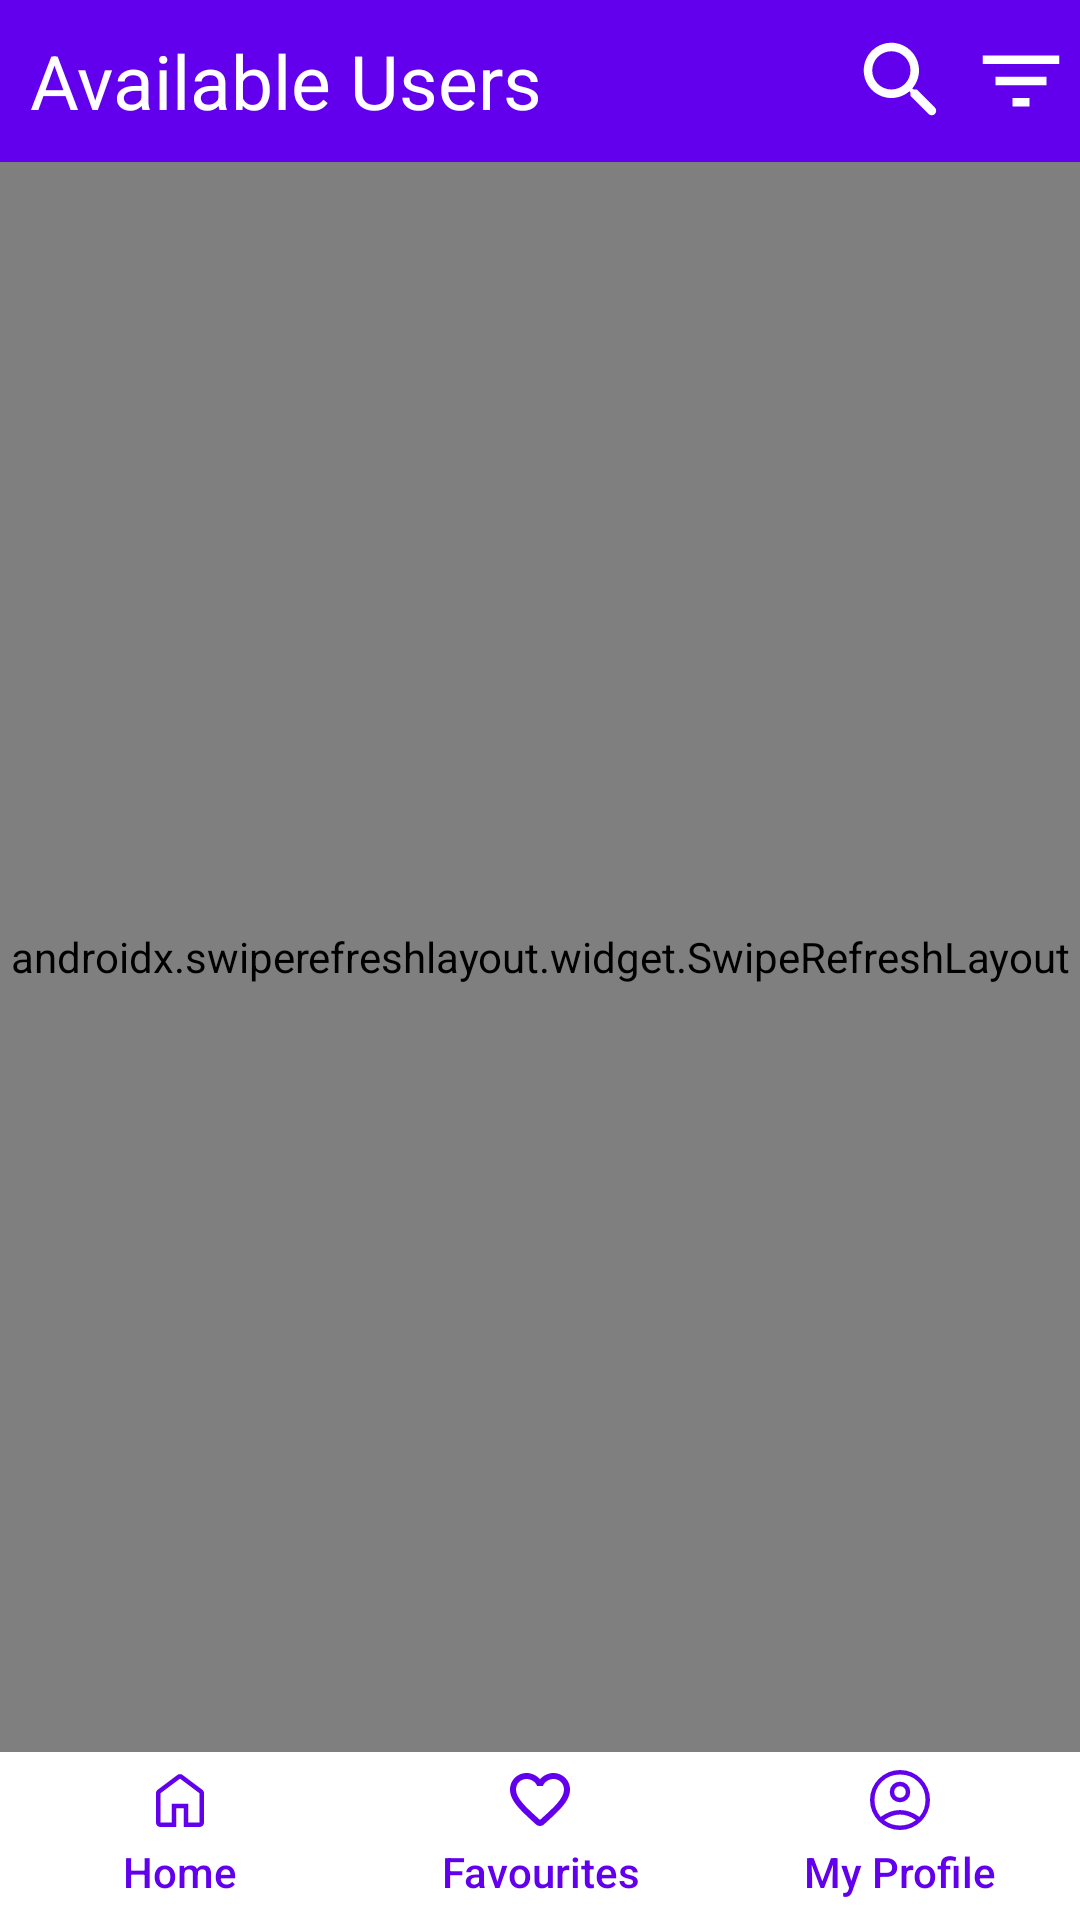

Reconstruct the res/layout file that produces this screen, plus the resources it refers to.
<!-- AndroidManifest.xml: application theme Theme.FirebaseMessenger -->
<!-- res/layout/activity_main.xml -->
<?xml version="1.0" encoding="utf-8"?>
<RelativeLayout xmlns:android="http://schemas.android.com/apk/res/android"
    xmlns:app="http://schemas.android.com/apk/res-auto"
    xmlns:tools="http://schemas.android.com/tools"
    android:layout_width="match_parent"
    android:layout_height="match_parent"
    tools:context=".MainActivity"
    android:background="@color/purple_500">

    
    <LinearLayout
        android:id="@+id/main_actionBar"
        android:layout_width="match_parent"
        android:layout_height="wrap_content"
        android:orientation="horizontal"
        android:gravity="center"
        android:weightSum="10"
        android:layout_marginVertical="10dp"
        android:visibility="visible">

        <TextView
            android:id="@+id/main_text"
            android:layout_width="wrap_content"
            android:layout_height="wrap_content"
            android:layout_weight="9"
            android:text="Available Users"
            android:textColor="@color/white"
            android:textSize="25sp"
            android:gravity="left"
            android:layout_marginStart="10dp"/>

        <ImageButton
            android:id="@+id/main_searchButton"
            android:layout_width="wrap_content"
            android:layout_height="wrap_content"
            android:layout_weight="0.5"
            android:src="@drawable/search_icon"
            android:background="@android:color/transparent"/> 

        <ImageButton
            android:id="@+id/sortButton"
            android:layout_width="wrap_content"
            android:layout_height="wrap_content"
            android:layout_weight="0.5"
            android:src="@drawable/sort_icon"
            android:background="@android:color/transparent"
            android:onClick="showPopup"/>

    </LinearLayout>

    
    <LinearLayout
        android:id="@+id/searchBarLayout"
        android:layout_width="match_parent"
        android:layout_height="wrap_content"
        android:layout_below="@id/main_actionBar"
        android:layout_marginBottom="5dp"
        android:layout_marginHorizontal="2.5dp"
        android:orientation="horizontal"
        android:weightSum="10"
        android:visibility="gone">

        <EditText
            android:id="@+id/main_searchText"
            android:layout_width="0dp"
            android:layout_height="40dp"
            android:layout_weight="9.75"
            android:paddingHorizontal="15dp"
            android:background="@drawable/searchview_background"
            android:hint="Enter name"
            android:textColorHint="@color/white"/>

        <ImageButton
            android:id="@+id/main_searchCancelButton"
            android:layout_width="wrap_content"
            android:layout_height="40dp"
            android:layout_weight="0.25"
            android:src="@drawable/ic_cancel_icon"
            android:background="@android:color/transparent"/>

    </LinearLayout>

    <RelativeLayout
        android:layout_width="match_parent"
        android:layout_height="match_parent"
        android:visibility="gone">
        <ListView
            android:id="@+id/listView"
            android:layout_width="match_parent"
            android:layout_height="match_parent"
            android:divider="#ad5"
            android:dividerHeight="2dp" />

    </RelativeLayout>

    

    <androidx.swiperefreshlayout.widget.SwipeRefreshLayout
        android:id="@+id/swipeRefreshLayout"
        android:layout_width="match_parent"
        android:layout_height="match_parent"
        android:layout_below="@id/searchBarLayout"
        android:layout_above="@id/bottomAppBar">

        <RelativeLayout
            android:id="@+id/main_relativeLayout"
            android:layout_below="@+id/searchBarLayout"
            android:layout_width="wrap_content"
            android:layout_height="wrap_content"
            android:layout_above="@id/bottomAppBar"
            android:layout_marginTop="5dp">

            <TextView
                android:id="@+id/fetch_userStatus"
                android:layout_width="match_parent"
                android:layout_height="match_parent"
                android:gravity="center"
                android:text="Please wait, fetching users..."
                android:textColor="@color/white"
                android:textSize="20sp" />

            <androidx.recyclerview.widget.RecyclerView
                android:id="@+id/userRecyclerView"
                android:layout_width="match_parent"
                android:layout_height="wrap_content"
                app:layout_constraintEnd_toEndOf="parent"
                app:layout_constraintStart_toStartOf="parent"
                app:layout_constraintTop_toBottomOf="parent"
                app:layout_constraintTop_toTopOf="parent"
                tools:listitem="@layout/user_layout" />
        </RelativeLayout>
    </androidx.swiperefreshlayout.widget.SwipeRefreshLayout>

    
    <LinearLayout
        android:id="@+id/bottomAppBar"
        android:layout_width="match_parent"
        android:layout_height="wrap_content"
        android:layout_alignParentBottom="true">

        <androidx.coordinatorlayout.widget.CoordinatorLayout
            android:layout_width="match_parent"
            android:layout_height="match_parent">

            <com.google.android.material.bottomappbar.BottomAppBar
                android:layout_width="match_parent"
                android:layout_height="wrap_content"
                android:layout_gravity="bottom"
                app:backgroundTint="@color/white"
                app:contentInsetLeft="0dp"
                app:contentInsetStart="0dp"
                app:fabAlignmentMode="center"
                app:fabCradleRoundedCornerRadius="16dp">

                <LinearLayout
                    android:layout_width="match_parent"
                    android:layout_height="wrap_content"
                    android:orientation="horizontal">

                    <TextView
                        android:id="@+id/homeBtn"
                        style="?android:attr/borderlessButtonStyle"
                        android:layout_width="0dp"
                        android:layout_height="wrap_content"
                        android:layout_weight="1"
                        android:background="@drawable/list_item_shape"
                        android:gravity="center"
                        android:orientation="vertical"
                        android:text="Home"
                        android:textAllCaps="false"
                        android:textColor="@color/purple_500"
                        app:drawableTopCompat="@drawable/ic_home_icon" />

                    <TextView
                        android:id="@+id/favoriteBtn"
                        style="?android:attr/borderlessButtonStyle"
                        android:layout_width="0dp"
                        android:layout_height="wrap_content"
                        android:layout_weight="1"
                        android:background="@drawable/list_item_shape"
                        android:gravity="center"
                        android:orientation="vertical"
                        android:text="Favourites"
                        android:textAllCaps="false"
                        android:textColor="@color/purple_500"
                        app:drawableTopCompat="@drawable/ic_favorite_icon_blank"
                        android:drawableTint="@color/purple_500"
                        />

                    <TextView
                        android:id="@+id/profileBtn"
                        style="?android:attr/borderlessButtonStyle"
                        android:layout_width="0dp"
                        android:layout_height="wrap_content"
                        android:layout_weight="1"
                        android:background="@drawable/list_item_shape"
                        android:orientation="vertical"
                        android:text="My Profile"
                        android:textAllCaps="false"
                        android:textColor="@color/purple_500"
                        app:drawableTopCompat="@drawable/ic_profile" />

                </LinearLayout>

            </com.google.android.material.bottomappbar.BottomAppBar>

        </androidx.coordinatorlayout.widget.CoordinatorLayout>

    </LinearLayout>

</RelativeLayout>
<!-- res/layout/user_layout.xml (included above) -->
<?xml version="1.0" encoding="utf-8"?>
<LinearLayout xmlns:android="http://schemas.android.com/apk/res/android"
    android:layout_width="match_parent"
    android:layout_height="wrap_content"
    xmlns:app="http://schemas.android.com/apk/res-auto"
    android:orientation="vertical"
    android:background="@color/purple_500">

    <RelativeLayout
        android:layout_width="match_parent"
        android:layout_height="wrap_content"
        android:layout_marginHorizontal="2.5dp"
        android:layout_marginVertical="1dp"
        android:background="@drawable/list_item_shape"
        android:padding="5dp">

        <com.google.android.material.imageview.ShapeableImageView
            android:id="@+id/chat_imageView"
            android:layout_width="80dp"
            android:layout_height="80dp"
            android:layout_marginStart="5dp"
            android:adjustViewBounds="true"
            android:background="@color/white"
            android:padding="1dp"
            android:scaleType="centerCrop"
            android:src="@drawable/ic_profile_pic"
            app:shapeAppearanceOverlay="@style/curved_corners"
            app:strokeColor="@color/purple_500"
            app:strokeWidth="1dp" />

        <TextView
            android:id="@+id/txt_name"
            android:layout_width="wrap_content"
            android:layout_height="wrap_content"
            android:layout_marginStart="10dp"
            android:layout_marginTop="7dp"
            android:layout_toStartOf="@id/favourite"
            android:layout_toEndOf="@+id/chat_imageView"
            android:text="First Last"
            android:textColor="@color/black"
            android:textSize="17sp"
            android:textStyle="bold" />

        <ImageView
            android:id="@+id/favourite"
            android:layout_width="wrap_content"
            android:layout_height="wrap_content"
            android:layout_alignParentEnd="true"
            android:layout_marginTop="7dp"
            android:layout_marginEnd="10dp"
            android:background="@drawable/ic_favorite_icon_blank"
            android:contentDescription="favorite" />

        <TextView
            android:id="@+id/txt_age"
            android:layout_width="wrap_content"
            android:layout_height="wrap_content"
            android:layout_below="@+id/txt_name"
            android:layout_marginStart="10dp"
            android:layout_marginTop="7dp"
            android:layout_marginEnd="18dp"
            android:layout_toEndOf="@+id/chat_imageView"
            android:text="24 Yrs."
            android:textColor="@color/black"
            android:textSize="14sp"
            android:textStyle="normal" />

        <TextView
            android:id="@+id/txt_gender"
            android:layout_width="wrap_content"
            android:layout_height="wrap_content"
            android:layout_below="@+id/txt_name"
            android:layout_marginStart="10dp"
            android:layout_marginTop="7dp"
            android:layout_marginEnd="18dp"
            android:layout_toEndOf="@+id/txt_age"
            android:text="Male"
            android:textColor="@color/black"
            android:textSize="14sp"
            android:textStyle="normal" />

    </RelativeLayout>
</LinearLayout>
<!-- resources referenced by this layout -->
<resources>
  <color name="black">#FF000000</color>
  <color name="purple_500">#FF6200EE</color>
  <color name="white">#FFFFFFFF</color>
  <!-- drawable ic_favorite_icon_blank (drawable) -->
  <vector xmlns:android="http://schemas.android.com/apk/res/android"
      android:width="24dp"
      android:height="24dp"
      android:viewportWidth="24"
      android:viewportHeight="24">
    <path
        android:pathData="M19.66,3.99c-2.64,-1.8 -5.9,-0.96 -7.66,1.1 -1.76,-2.06 -5.02,-2.91 -7.66,-1.1 -1.4,0.96 -2.28,2.58 -2.34,4.29 -0.14,3.88 3.3,6.99 8.55,11.76l0.1,0.09c0.76,0.69 1.93,0.69 2.69,-0.01l0.11,-0.1c5.25,-4.76 8.68,-7.87 8.55,-11.75 -0.06,-1.7 -0.94,-3.32 -2.34,-4.28zM12.1,18.55l-0.1,0.1 -0.1,-0.1C7.14,14.24 4,11.39 4,8.5 4,6.5 5.5,5 7.5,5c1.54,0 3.04,0.99 3.57,2.36h1.87C13.46,5.99 14.96,5 16.5,5c2,0 3.5,1.5 3.5,3.5 0,2.89 -3.14,5.74 -7.9,10.05z"
        android:fillColor="@color/red"/>
  </vector>
  <!-- drawable ic_home_icon (drawable) -->
  <vector android:height="24dp" android:viewportHeight="48"
      android:viewportWidth="48" android:width="24dp" xmlns:android="http://schemas.android.com/apk/res/android">
      <path android:fillColor="@color/purple_500" android:pathData="M11,39H18.5V26.5H29.5V39H37V19.5L24,9.75L11,19.5ZM11,42Q9.75,42 8.875,41.125Q8,40.25 8,39V19.5Q8,18.8 8.325,18.15Q8.65,17.5 9.2,17.1L22.2,7.35Q22.6,7.05 23.05,6.9Q23.5,6.75 24,6.75Q24.5,6.75 24.95,6.9Q25.4,7.05 25.8,7.35L38.8,17.1Q39.35,17.5 39.675,18.15Q40,18.8 40,19.5V39Q40,40.25 39.125,41.125Q38.25,42 37,42H26.5V29.5H21.5V42ZM24,24.35Z"/>
  </vector>
  <!-- drawable list_item_shape (drawable-v24) -->
  <?xml version="1.0" encoding="utf-8"?>
  <shape xmlns:android="http://schemas.android.com/apk/res/android">
      <corners android:radius="15dp" />
      <solid android:color="@color/white" />
      <stroke android:color="@color/white" />
  
  </shape>
  <!-- drawable search_icon (drawable) -->
  <vector android:height="34dp" android:viewportHeight="24"
      android:viewportWidth="24" android:width="34dp" xmlns:android="http://schemas.android.com/apk/res/android">
      <path android:fillColor="@color/white" android:pathData="M15.5,14h-0.79l-0.28,-0.27c1.2,-1.4 1.82,-3.31 1.48,-5.34 -0.47,-2.78 -2.79,-5 -5.59,-5.34 -4.23,-0.52 -7.79,3.04 -7.27,7.27 0.34,2.8 2.56,5.12 5.34,5.59 2.03,0.34 3.94,-0.28 5.34,-1.48l0.27,0.28v0.79l4.25,4.25c0.41,0.41 1.08,0.41 1.49,0 0.41,-0.41 0.41,-1.08 0,-1.49L15.5,14zM9.5,14C7.01,14 5,11.99 5,9.5S7.01,5 9.5,5 14,7.01 14,9.5 11.99,14 9.5,14z"/>
  </vector>
  <!-- drawable searchview_background (drawable) -->
  <?xml version="1.0" encoding="utf-8"?>
  <shape xmlns:android="http://schemas.android.com/apk/res/android"
      android:shape="rectangle">
  
      <corners android:radius="12dp"/>
  
      <stroke
          android:color="@color/white"
          android:width="4dp"/>
  </shape>
  <!-- drawable sort_icon (drawable) -->
  <vector xmlns:android="http://schemas.android.com/apk/res/android"
      android:width="34dp"
      android:height="34dp"
      android:viewportWidth="24"
      android:viewportHeight="24">
    <path
        android:pathData="M10,18h4v-2h-4v2zM3,6v2h18L21,6L3,6zM6,13h12v-2L6,11v2z"
        android:fillColor="#FFFFFF"/>
  </vector>
  <style name="curved_corners" parent="">
          <item name="cornerSize">50%</item>
      </style>
  <style name="Theme.FirebaseMessenger" parent="Theme.MaterialComponents.Light">
          
          <item name="colorPrimary">@color/purple_500</item>
          <item name="colorPrimaryVariant">@color/purple_700</item>
          <item name="colorOnPrimary">@color/white</item>
          
          <item name="colorSecondary">@color/teal_200</item>
          <item name="colorSecondaryVariant">@color/teal_700</item>
          <item name="colorOnSecondary">@color/black</item>
          
          <item name="android:statusBarColor" tools:targetApi="l">?attr/colorPrimaryVariant</item>
          
      </style>
  <color name="red">#FF0000</color>
  <color name="purple_700">#FF3700B3</color>
  <color name="teal_200">#FF03DAC5</color>
  <color name="teal_700">#FF018786</color>
</resources>
